Image classification data set "tools" (aiegoo/aitim-hhi on GitHub). Class labels (5): background, hammer, measuring tape, pliers, screwdriver.

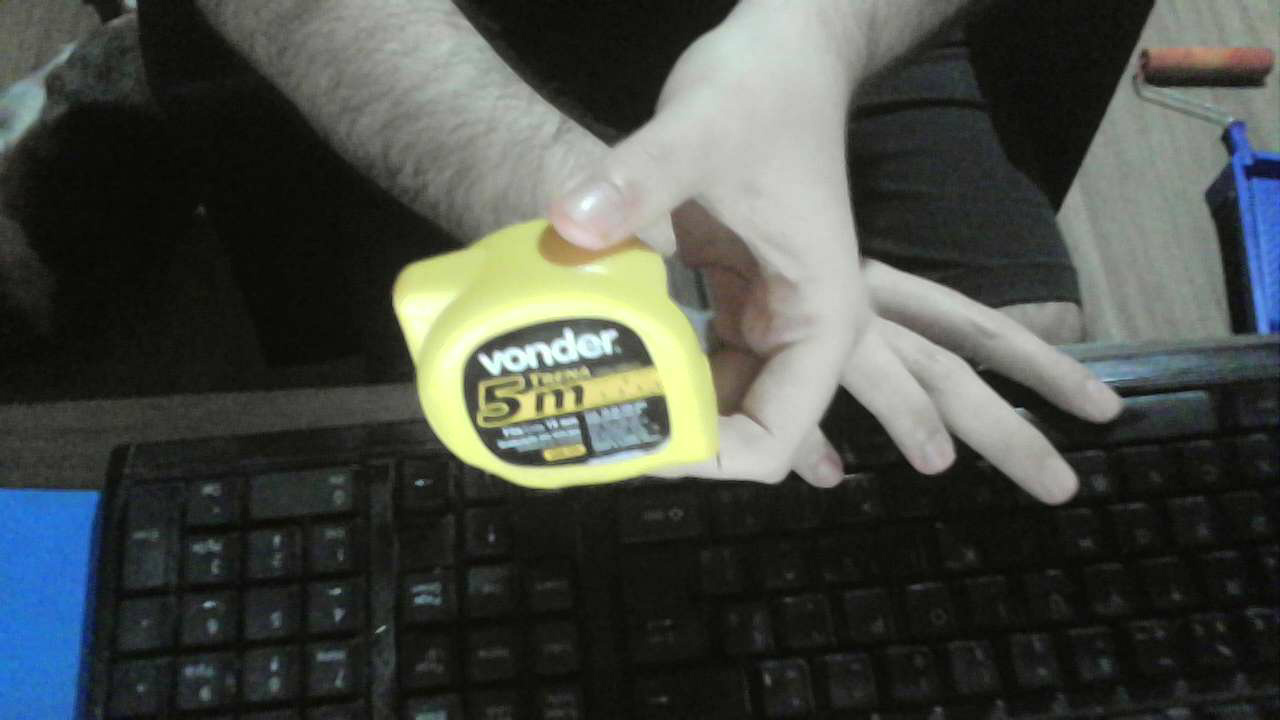
Label: measuring tape

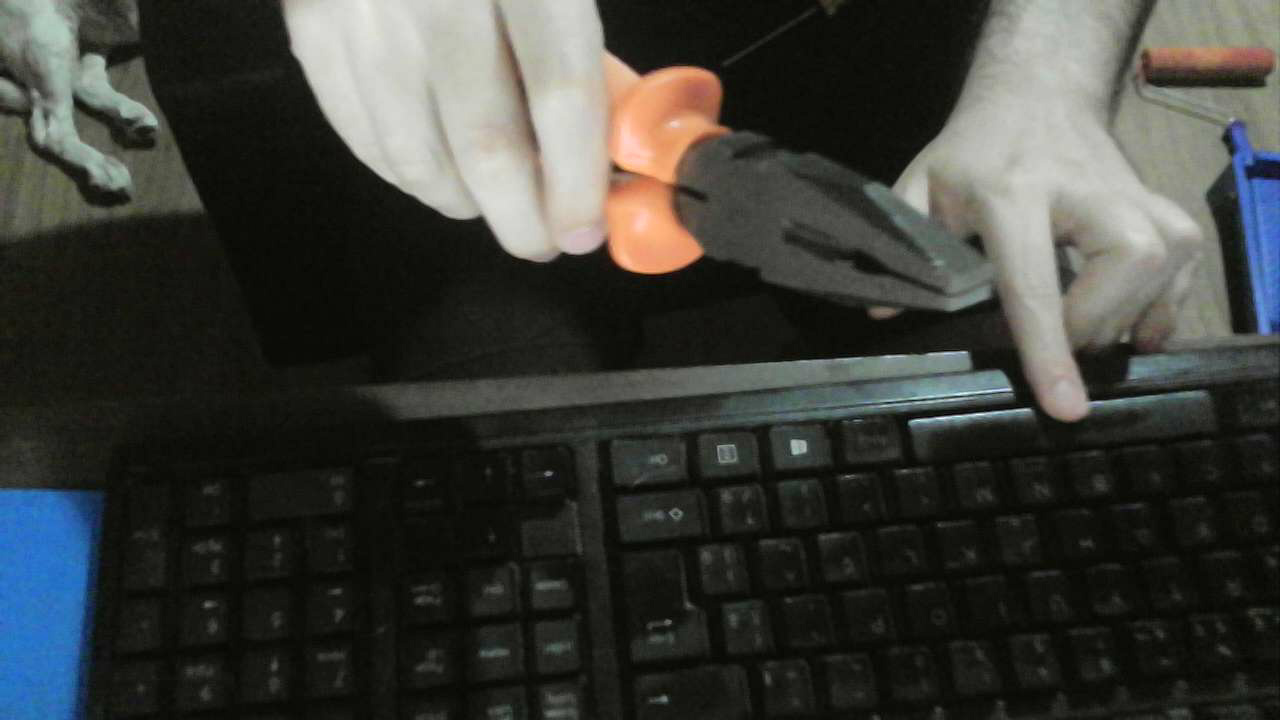
Label: pliers

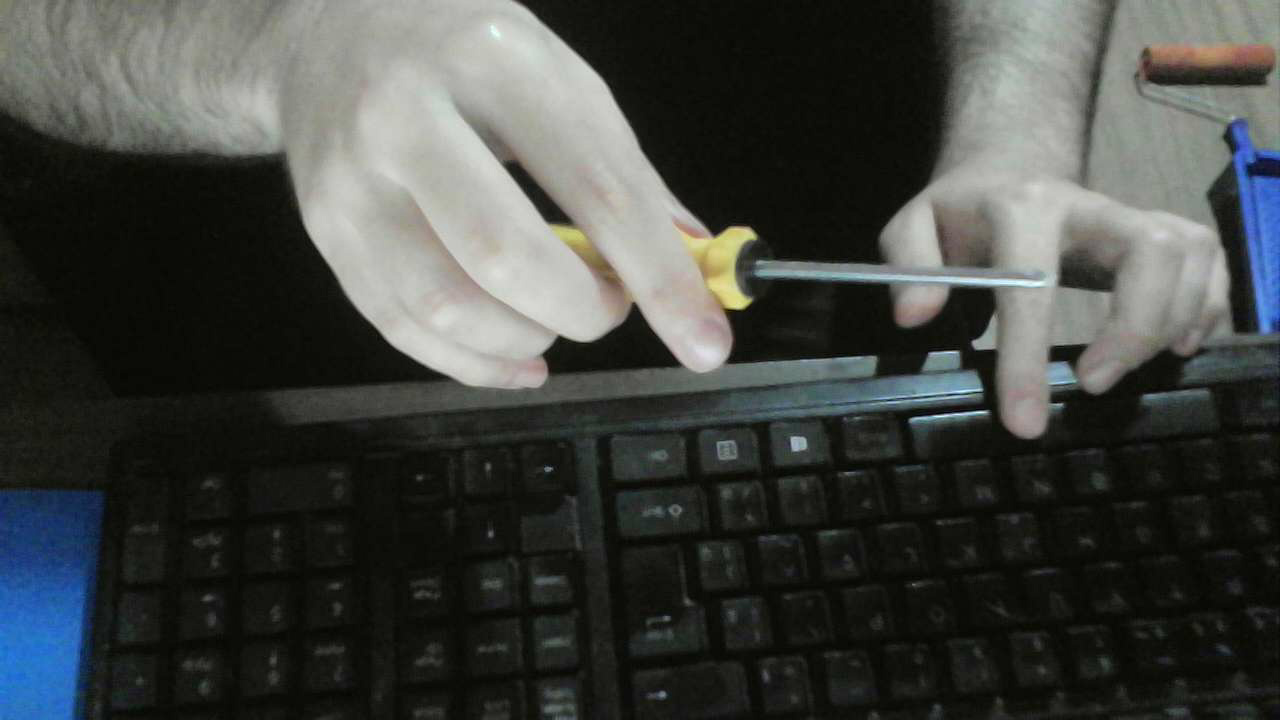
Label: screwdriver

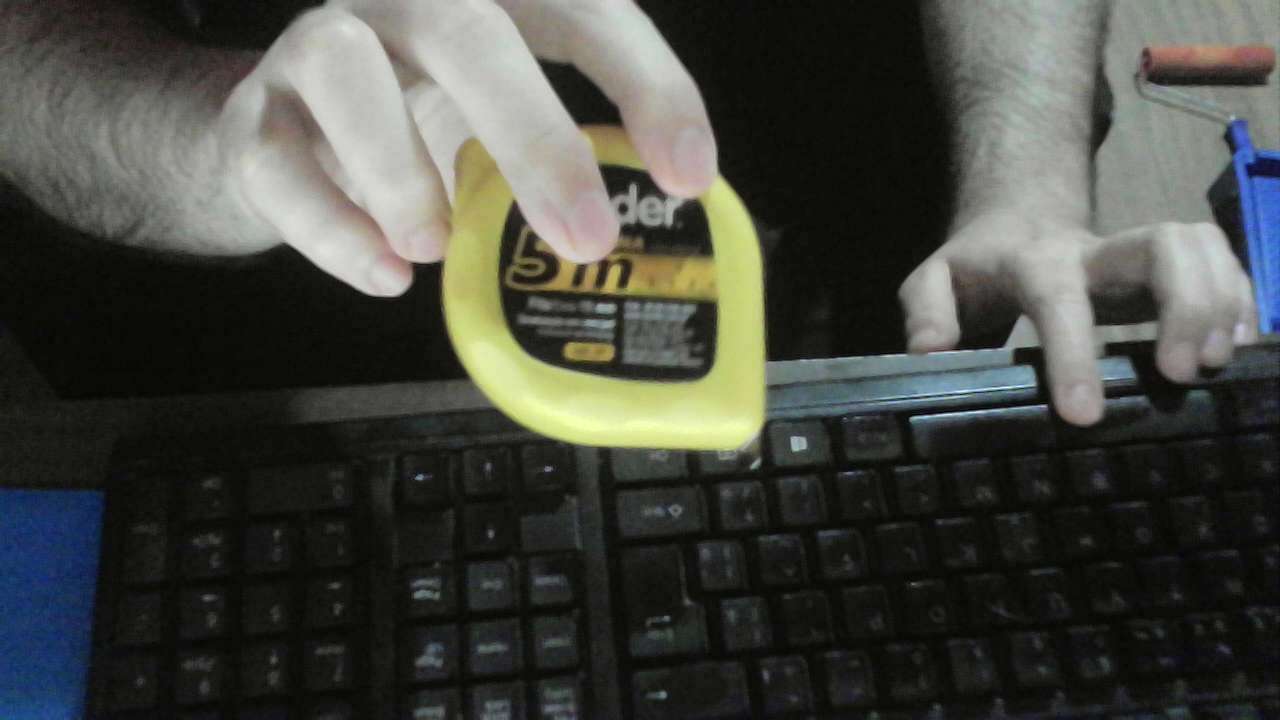
Label: measuring tape

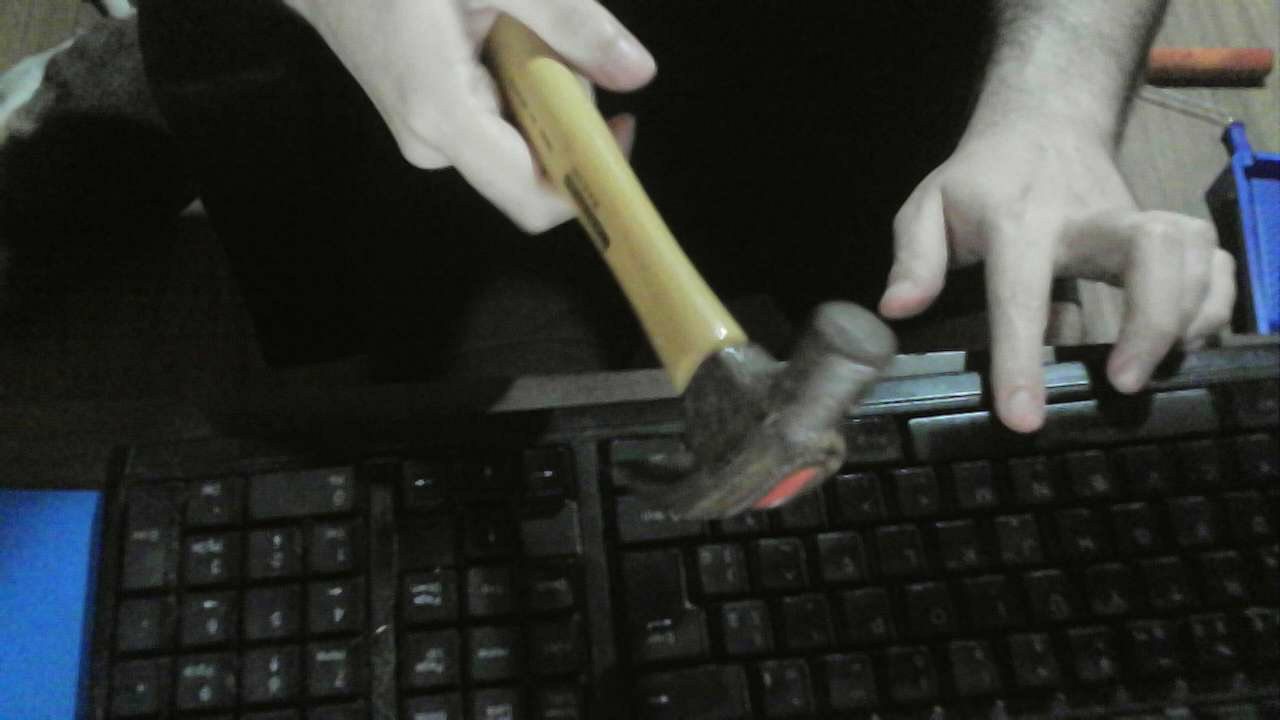
Label: hammer

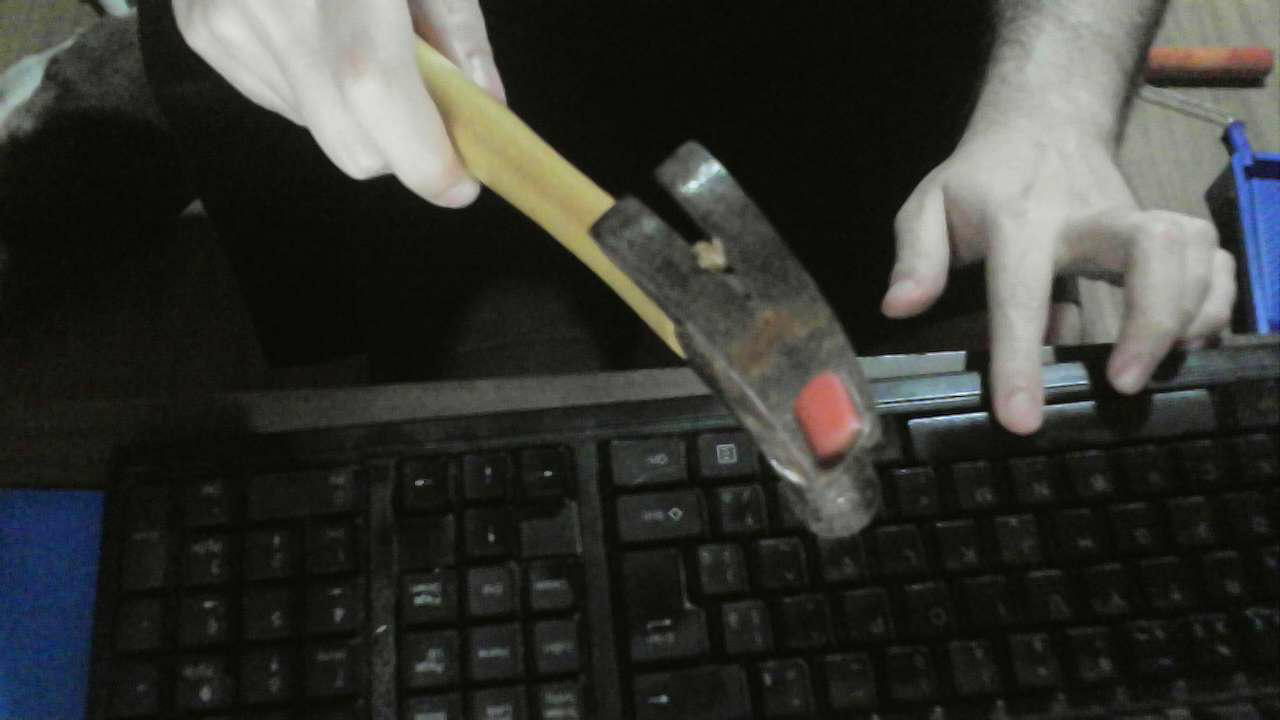
Label: hammer
